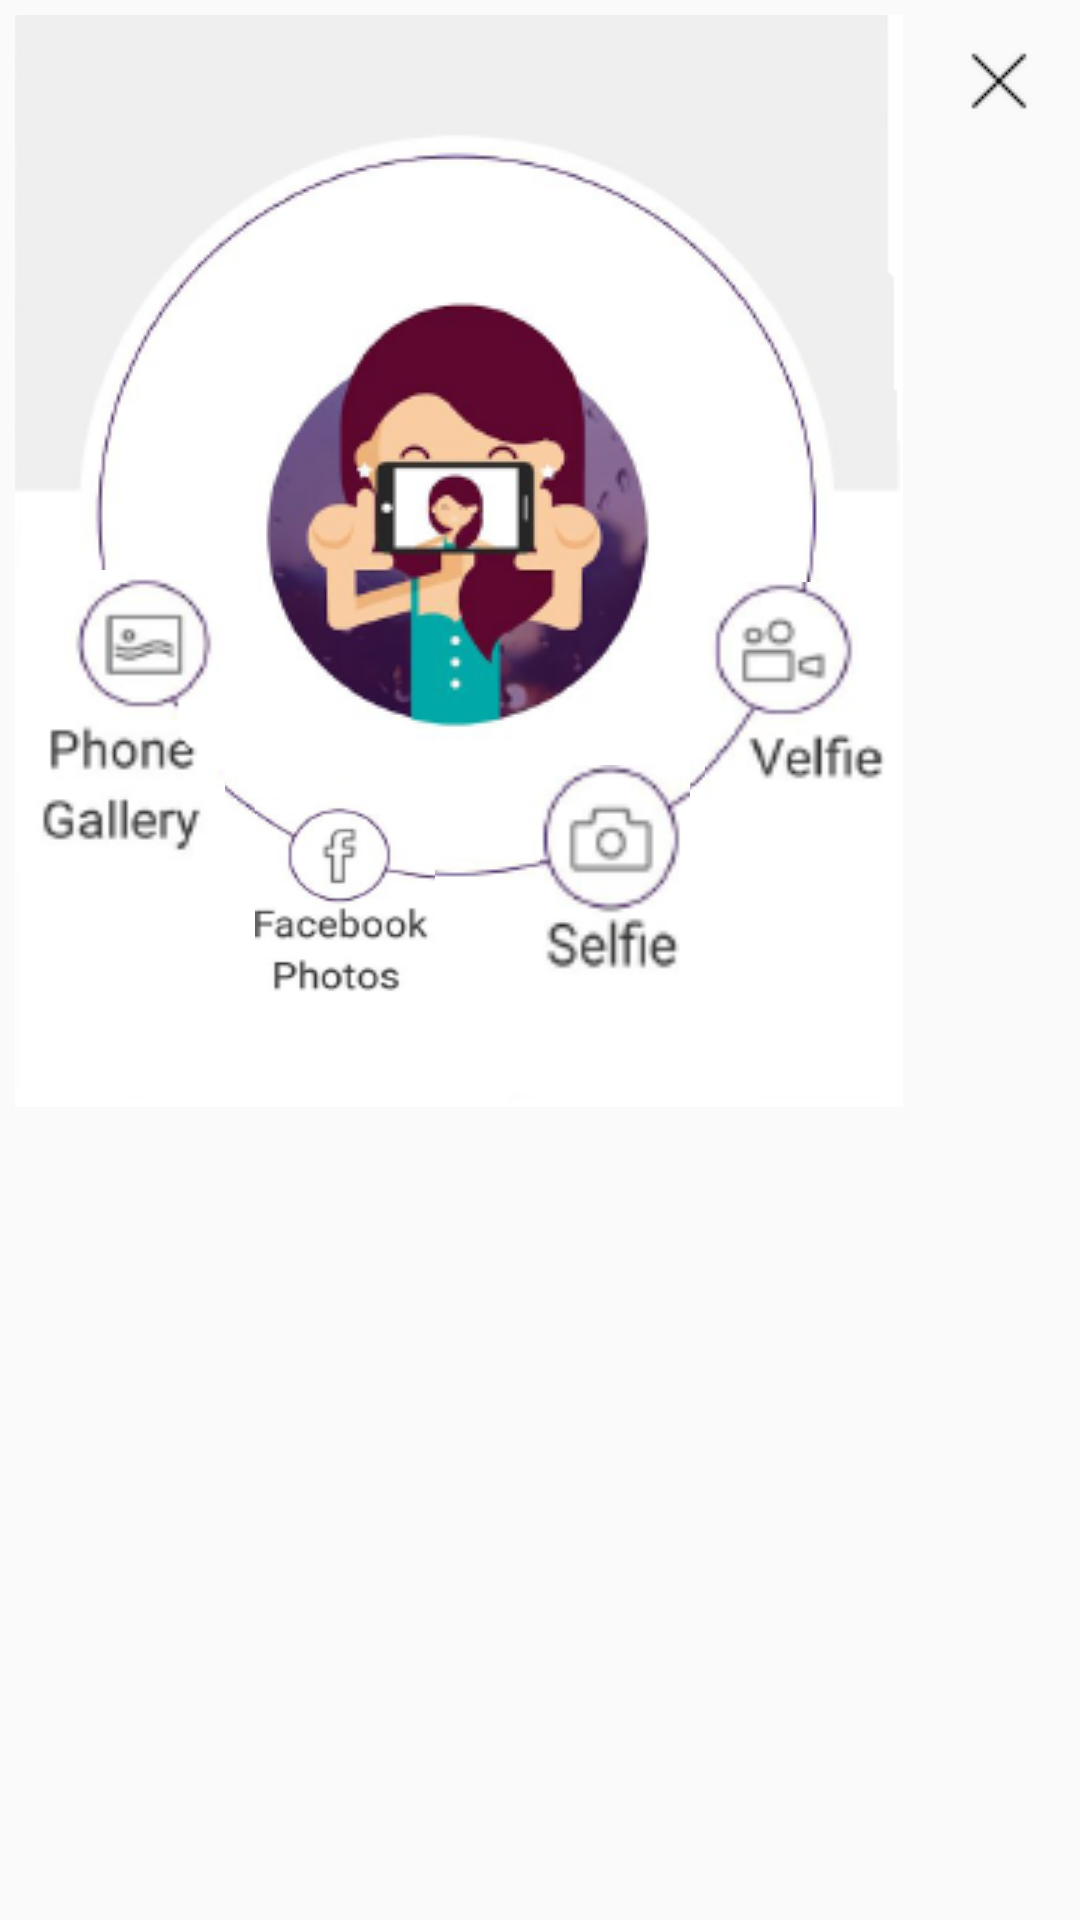

The Android layout XML behind this screen, and the referenced resources:
<!-- AndroidManifest.xml: application theme AppTheme -->
<!-- res/layout/dialog_chooser.xml -->
<?xml version="1.0" encoding="utf-8"?>
<RelativeLayout xmlns:android="http://schemas.android.com/apk/res/android"
    android:layout_width="wrap_content"
    android:layout_height="wrap_content"
    android:padding="5dp">

    <ImageView
        android:id="@+id/imageView"
        android:layout_width="wrap_content"
        android:layout_height="wrap_content"
        android:background="@drawable/dialog_bg" />

    <ImageView
        android:id="@+id/gallery"
        android:layout_width="70dp"
        android:layout_height="100dp"
        android:layout_marginTop="185dp"
        android:background="@drawable/gallery" />

    <ImageView
        android:id="@+id/facebook"
        android:layout_width="60dp"
        android:layout_height="70dp"
        android:layout_marginLeft="80dp"
        android:layout_marginTop="262dp"
        android:background="@drawable/facebook" />

    <ImageView
        android:id="@+id/selfie"
        android:layout_width="50dp"
        android:layout_height="70dp"
        android:layout_marginLeft="175dp"
        android:layout_marginTop="250dp"
        android:background="@drawable/selfie" />

    <ImageView
        android:id="@+id/velfie"
        android:layout_width="60dp"
        android:layout_height="70dp"
        android:layout_marginLeft="230dp"
        android:layout_marginTop="189dp"
        android:background="@drawable/velfie" />

    <ImageView
        android:id="@+id/img_close"
        android:layout_width="wrap_content"
        android:layout_height="wrap_content"
        android:layout_alignParentRight="true"
        android:layout_margin="10dp"
        android:background="@drawable/close" />

</RelativeLayout>
<!-- resources referenced by this layout -->
<resources>
  <!-- drawable close: png bitmap (drawable, 399 bytes) -->
  <!-- drawable dialog_bg: png bitmap (drawable, 47699 bytes) -->
  <!-- drawable facebook: png bitmap (drawable, 5796 bytes) -->
  <!-- drawable gallery: png bitmap (drawable, 5483 bytes) -->
  <!-- drawable selfie: png bitmap (drawable, 3622 bytes) -->
  <!-- drawable velfie: png bitmap (drawable, 4244 bytes) -->
  <style name="AppTheme" parent="Theme.AppCompat.Light.DarkActionBar">
          
          <item name="colorPrimary">@color/colorPrimary</item>
          <item name="colorPrimaryDark">@color/colorPrimaryDark</item>
          <item name="colorAccent">@color/colorAccent</item>
          <item name="android:windowIsTranslucent">true</item>
      </style>
  <color name="colorPrimary">#3F51B5</color>
  <color name="colorPrimaryDark">#303F9F</color>
  <color name="colorAccent">#FF4081</color>
</resources>
